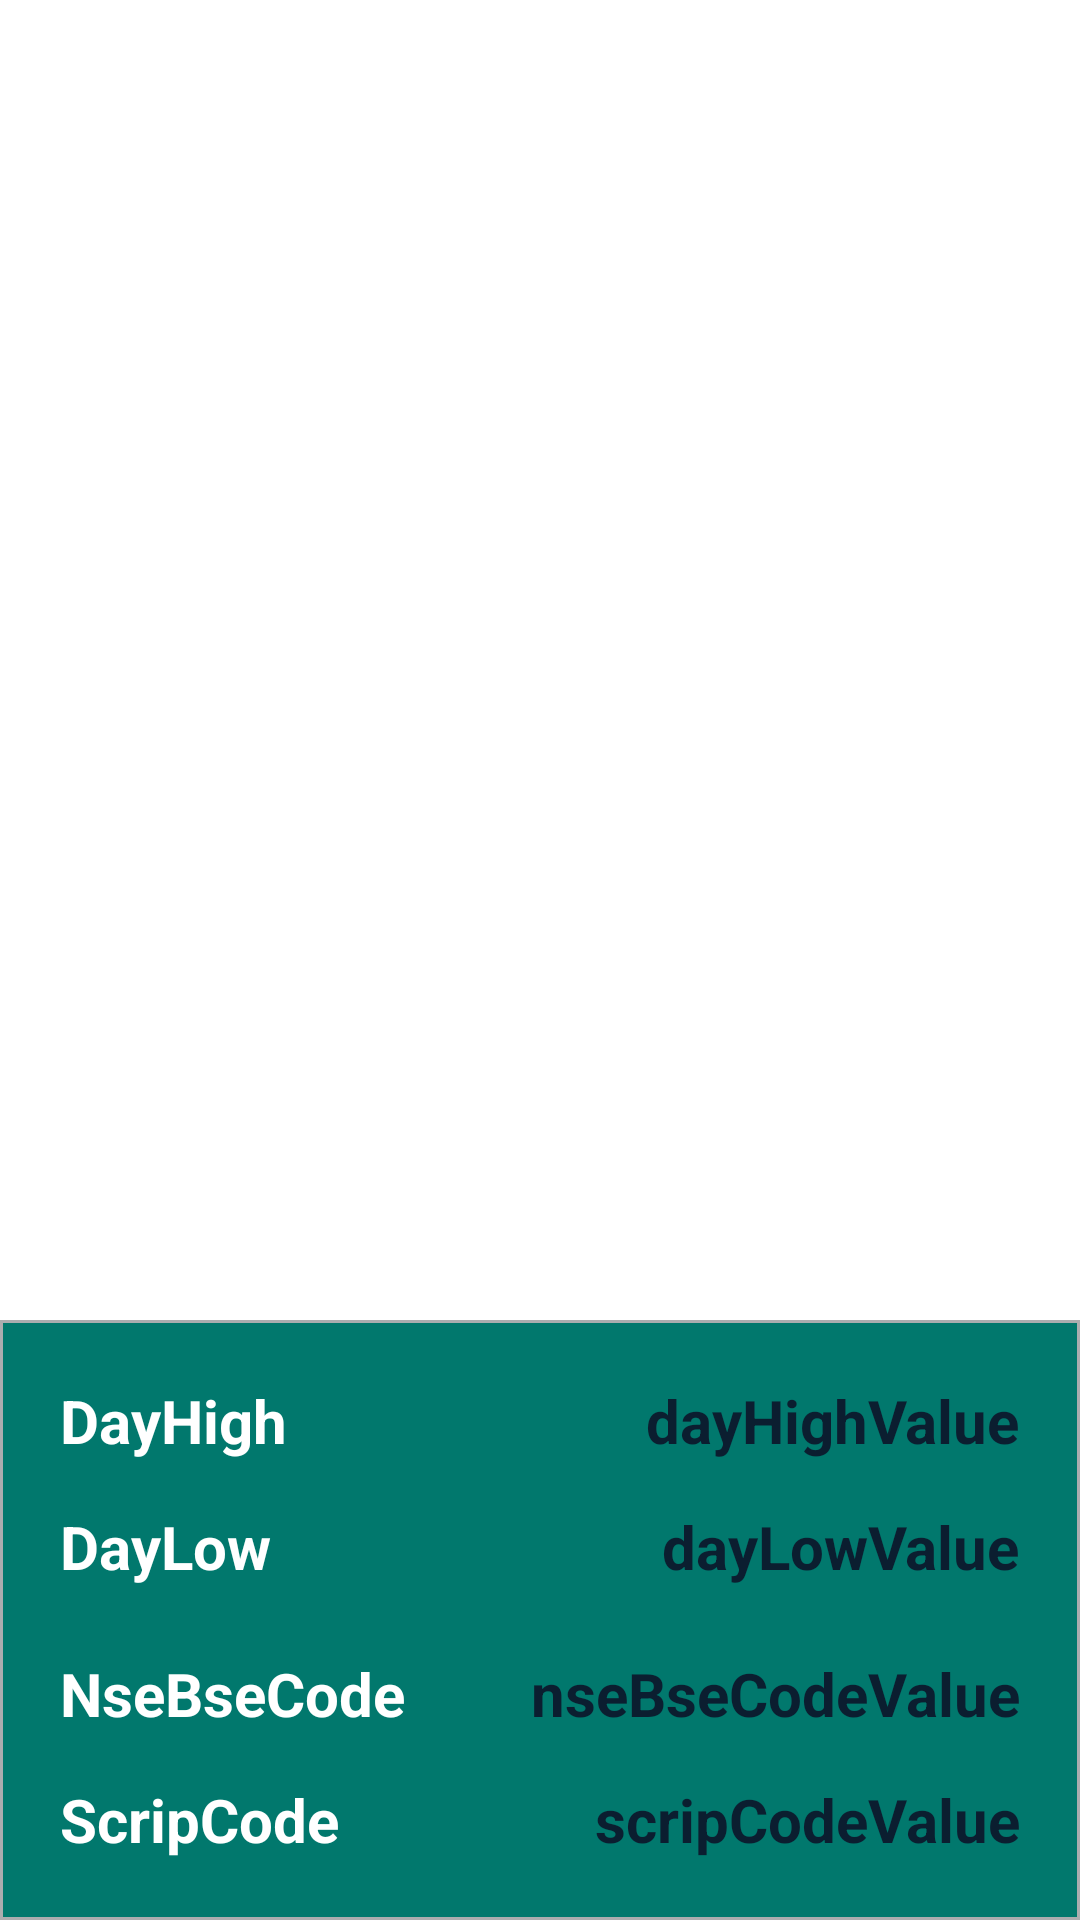

Android layout source for this screen:
<!-- AndroidManifest.xml: application theme Theme.Assignment5paisa -->
<!-- res/layout/other_watchlist_data_bottom_sheet.xml -->
<?xml version="1.0" encoding="utf-8"?>
<androidx.constraintlayout.widget.ConstraintLayout xmlns:android="http://schemas.android.com/apk/res/android"
    xmlns:app="http://schemas.android.com/apk/res-auto"
    xmlns:tools="http://schemas.android.com/tools"
    android:background="@android:color/transparent"
    android:layout_width="match_parent"
    android:layout_height="match_parent">

    <androidx.constraintlayout.widget.ConstraintLayout
        android:layout_width="0dp"
        android:layout_height="200dp"
        android:background="@drawable/bottom_sheet_design"
        app:layout_constraintBottom_toBottomOf="parent"
        app:layout_constraintEnd_toEndOf="parent"
        app:layout_constraintStart_toStartOf="parent">

        <TextView
            android:id="@+id/textView3"
            android:layout_width="wrap_content"
            android:layout_height="wrap_content"
            android:layout_marginStart="20dp"
            android:layout_marginTop="20dp"
            android:text="@string/dayhigh"
            android:textColor="@color/white"
            android:textSize="20sp"
            android:textStyle="bold"
            app:layout_constraintStart_toStartOf="parent"
            app:layout_constraintTop_toTopOf="parent" />

        <TextView
            android:id="@+id/textView2"
            android:layout_width="wrap_content"
            android:layout_height="wrap_content"
            android:layout_marginStart="20dp"
            android:layout_marginTop="15dp"
            android:text="@string/daylow"
            android:textColor="@color/white"
            android:textSize="20sp"
            android:textStyle="bold"
            app:layout_constraintStart_toStartOf="parent"
            app:layout_constraintTop_toBottomOf="@+id/textView3" />

        <TextView
            android:id="@+id/textView4"
            android:layout_width="wrap_content"
            android:layout_height="wrap_content"
            android:layout_marginStart="20dp"
            android:layout_marginBottom="20dp"
            android:text="@string/scripcode"
            android:textColor="@color/white"
            android:textSize="20sp"
            android:textStyle="bold"
            app:layout_constraintBottom_toBottomOf="parent"
            app:layout_constraintStart_toStartOf="parent" />

        <TextView
            android:id="@+id/textView5"
            android:layout_width="wrap_content"
            android:layout_height="wrap_content"
            android:layout_marginStart="20dp"
            android:layout_marginBottom="15dp"
            android:text="@string/nsebsecode"
            android:textColor="@color/white"
            android:textSize="20sp"
            android:textStyle="bold"
            app:layout_constraintBottom_toTopOf="@+id/textView4"
            app:layout_constraintStart_toStartOf="parent" />

        <TextView
            android:id="@+id/dayHighTextView"
            android:layout_width="wrap_content"
            android:layout_height="wrap_content"
            android:layout_marginTop="20dp"
            android:layout_marginEnd="20dp"
            android:text="@string/dayhighvalue"
            android:textColor="@color/bg_blue"
            android:textSize="20sp"
            android:textStyle="bold"
            app:layout_constraintEnd_toEndOf="parent"
            app:layout_constraintTop_toTopOf="parent" />

        <TextView
            android:id="@+id/dayLowTextView"
            android:layout_width="wrap_content"
            android:layout_height="wrap_content"
            android:layout_marginTop="15dp"
            android:layout_marginEnd="20dp"
            android:text="@string/daylowvalue"
            android:textColor="@color/bg_blue"
            android:textSize="20sp"
            android:textStyle="bold"
            app:layout_constraintEnd_toEndOf="parent"
            app:layout_constraintTop_toBottomOf="@+id/dayHighTextView" />

        <TextView
            android:id="@+id/nseBseCodeTextView"
            android:layout_width="wrap_content"
            android:layout_height="wrap_content"
            android:layout_marginEnd="20dp"
            android:layout_marginBottom="15dp"
            android:text="@string/nsebsecodevalue"
            android:textColor="@color/bg_blue"
            android:textSize="20sp"
            android:textStyle="bold"
            app:layout_constraintBottom_toTopOf="@+id/scripCodeTextView"
            app:layout_constraintEnd_toEndOf="parent" />

        <TextView
            android:id="@+id/scripCodeTextView"
            android:layout_width="wrap_content"
            android:layout_height="wrap_content"
            android:layout_marginEnd="20dp"
            android:layout_marginBottom="20dp"
            android:text="@string/scripcodevalue"
            android:textColor="@color/bg_blue"
            android:textSize="20sp"
            android:textStyle="bold"
            app:layout_constraintBottom_toBottomOf="parent"
            app:layout_constraintEnd_toEndOf="parent" />
    </androidx.constraintlayout.widget.ConstraintLayout>
</androidx.constraintlayout.widget.ConstraintLayout>
<!-- resources referenced by this layout -->
<resources>
  <color name="bg_blue">#0B1E30</color>
  <color name="white">#FFFFFFFF</color>
  <!-- drawable bottom_sheet_design (drawable) -->
  <?xml version="1.0" encoding="utf-8"?>
  <shape xmlns:android="http://schemas.android.com/apk/res/android">
      <solid android:color="@color/green"/>
      <stroke android:color="@color/gray" android:width="1dp"/>
  </shape>
  <string name="dayhigh">DayHigh</string>
  <string name="dayhighvalue">dayHighValue</string>
  <string name="daylow">DayLow</string>
  <string name="daylowvalue">dayLowValue</string>
  <string name="nsebsecode">NseBseCode</string>
  <string name="nsebsecodevalue">nseBseCodeValue</string>
  <string name="scripcode">ScripCode</string>
  <string name="scripcodevalue">scripCodeValue</string>
  <style name="Theme.Assignment5paisa" parent="Theme.MaterialComponents.DayNight.DarkActionBar">
          
          <item name="colorPrimary">@color/blue</item>
          <item name="colorPrimaryVariant">@color/light_gray</item>
          <item name="colorOnPrimary">@color/blue</item>
          
          <item name="colorSecondary">@color/blue</item>
          <item name="colorSecondaryVariant">@color/blue</item>
          <item name="colorOnSecondary">@color/gray</item>
          
          <item name="android:statusBarColor">?attr/colorPrimaryVariant</item>
          
      </style>
  <color name="green">#01786D</color>
  <color name="gray">#ABADAF</color>
  <color name="blue">#114CFF</color>
  <color name="light_gray">#DEE2E6</color>
</resources>
